The GitHub repository Robinbux/Skin-Lesion-Cancer-classification contains a labelled image folder "data" with 2 categories: benign lesion hair removed, malignant lesion hair removed. Examples follow, each with its label.

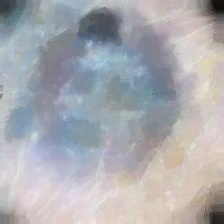
Label: malignant lesion hair removed

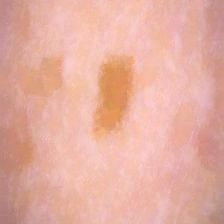
Label: benign lesion hair removed

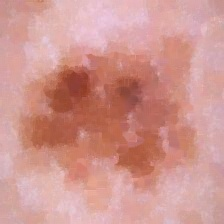
Label: malignant lesion hair removed

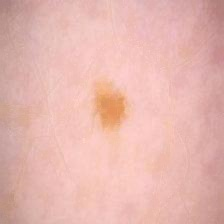
Label: benign lesion hair removed

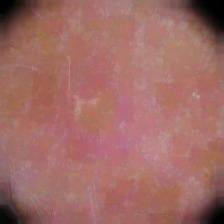
Label: malignant lesion hair removed

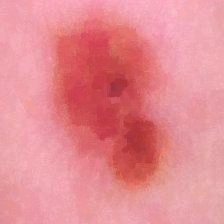
Label: benign lesion hair removed
